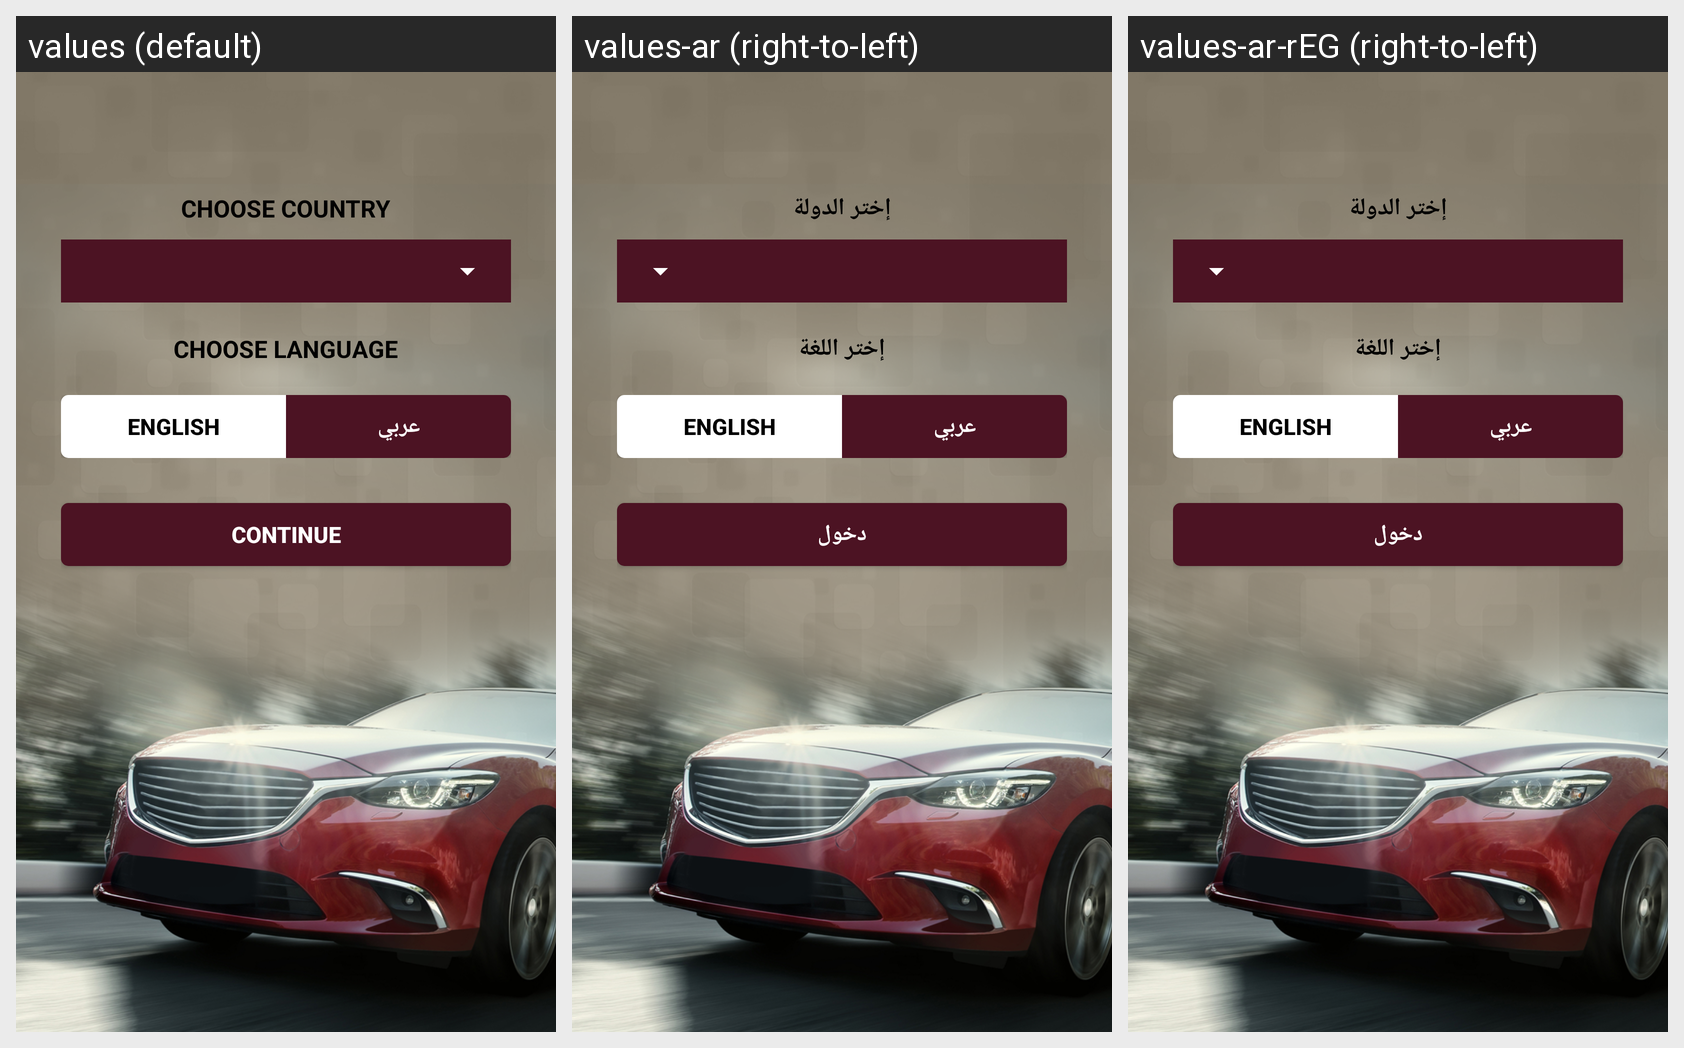

The same Android screen rendered under several of its app's locales, left to right. List the strings drawn on it with the default value and each locale's translation.
Android screen res/layout/activity_choose_country_language.xml rendered under 3 locales, left to right: values (default), values-ar (right-to-left), values-ar-rEG (right-to-left). Device: Nexus 5 (rendered at 1080×1920; each locale shown at half size, 540×960, under a caption strip naming it); theme AppTheme.
Strings drawn on this screen, with the default value and each locale's value (text and hints the layout hard-codes, and strings that could not be matched under every locale, appear in the picture but are not listed):

ch_country
  values: Choose country
  values-ar: إختر الدولة
  values-ar-rEG: إختر الدولة

ch_lng
  values: Choose language
  values-ar: إختر اللغة
  values-ar-rEG: إختر اللغة

continuee
  values: Continue
  values-ar: دخول
  values-ar-rEG: دخول
